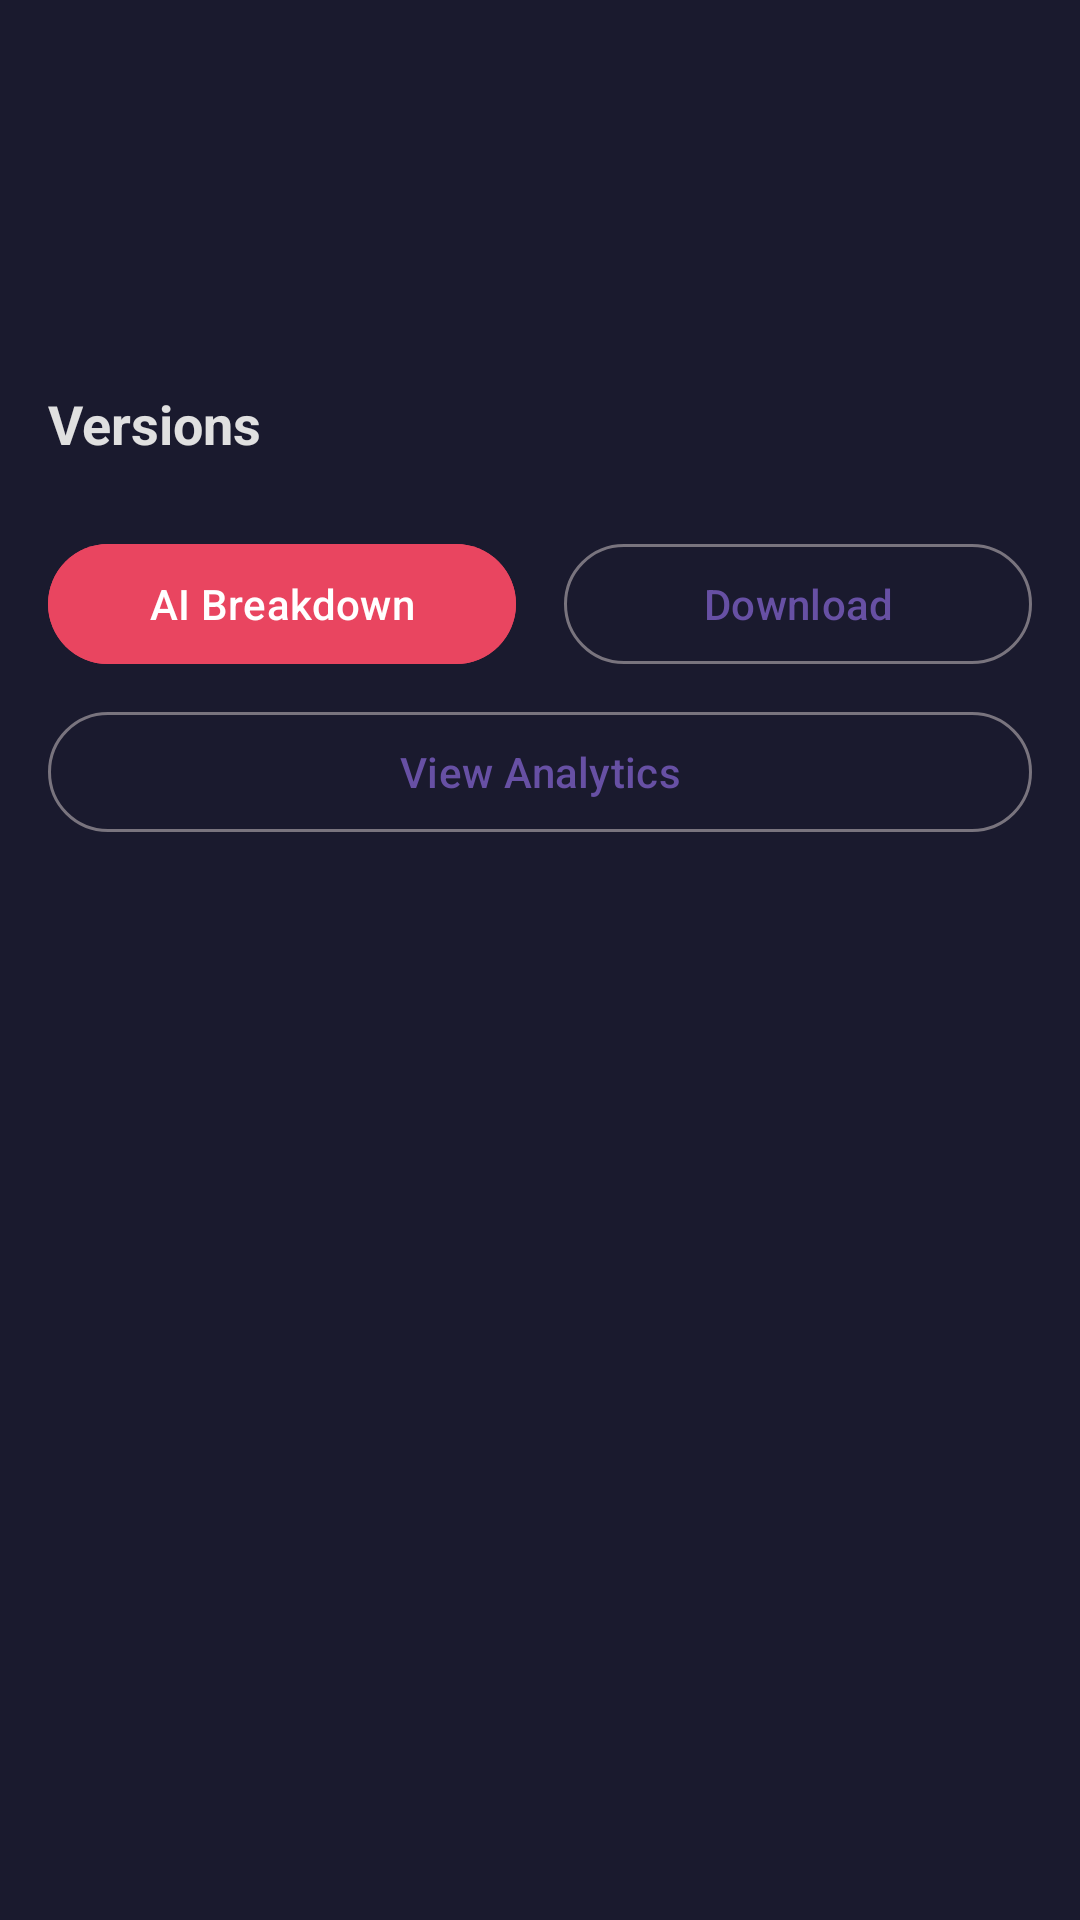

Produce the Android XML layout that renders to this screen, including the resource entries it uses.
<!-- AndroidManifest.xml: application theme Theme.ScriptDistribution -->
<!-- res/layout/fragment_script_detail.xml -->
<?xml version="1.0" encoding="utf-8"?>
<ScrollView xmlns:android="http://schemas.android.com/apk/res/android"
    android:layout_width="match_parent"
    android:layout_height="match_parent"
    android:background="@color/bg_primary">

    <LinearLayout
        android:layout_width="match_parent"
        android:layout_height="wrap_content"
        android:orientation="vertical"
        android:padding="16dp">

        <TextView
            android:id="@+id/tv_title"
            android:layout_width="match_parent"
            android:layout_height="wrap_content"
            android:textColor="@color/text_primary"
            android:textSize="24sp"
            android:textStyle="bold" />

        <LinearLayout
            android:layout_width="match_parent"
            android:layout_height="wrap_content"
            android:layout_marginTop="8dp"
            android:orientation="horizontal">

            <TextView
                android:id="@+id/tv_status"
                android:layout_width="wrap_content"
                android:layout_height="wrap_content"
                android:layout_marginEnd="16dp"
                android:textColor="@color/text_secondary"
                android:textSize="13sp" />

            <TextView
                android:id="@+id/tv_format"
                android:layout_width="wrap_content"
                android:layout_height="wrap_content"
                android:textColor="@color/text_secondary"
                android:textSize="13sp" />
        </LinearLayout>

        <TextView
            android:id="@+id/tv_description"
            android:layout_width="match_parent"
            android:layout_height="wrap_content"
            android:layout_marginTop="12dp"
            android:textColor="@color/text_secondary"
            android:textSize="14sp" />

        
        <TextView
            android:layout_width="match_parent"
            android:layout_height="wrap_content"
            android:layout_marginTop="24dp"
            android:text="Versions"
            android:textColor="@color/text_primary"
            android:textSize="18sp"
            android:textStyle="bold" />

        <androidx.recyclerview.widget.RecyclerView
            android:id="@+id/rv_versions"
            android:layout_width="match_parent"
            android:layout_height="wrap_content"
            android:layout_marginTop="8dp"
            android:nestedScrollingEnabled="false" />

        
        <LinearLayout
            android:layout_width="match_parent"
            android:layout_height="wrap_content"
            android:layout_marginTop="16dp"
            android:orientation="horizontal">

            <com.google.android.material.button.MaterialButton
                android:id="@+id/btn_breakdown"
                android:layout_width="0dp"
                android:layout_height="wrap_content"
                android:layout_marginEnd="8dp"
                android:layout_weight="1"
                android:text="AI Breakdown"
                android:backgroundTint="@color/accent" />

            <com.google.android.material.button.MaterialButton
                android:id="@+id/btn_download"
                android:layout_width="0dp"
                android:layout_height="wrap_content"
                android:layout_marginStart="8dp"
                android:layout_weight="1"
                android:text="Download"
                style="@style/Widget.Material3.Button.OutlinedButton" />
        </LinearLayout>

        <com.google.android.material.button.MaterialButton
            android:id="@+id/btn_analytics"
            android:layout_width="match_parent"
            android:layout_height="wrap_content"
            android:layout_marginTop="8dp"
            android:text="View Analytics"
            style="@style/Widget.Material3.Button.OutlinedButton" />

        <ProgressBar
            android:id="@+id/progress_bar"
            android:layout_width="wrap_content"
            android:layout_height="wrap_content"
            android:layout_gravity="center"
            android:layout_marginTop="20dp"
            android:visibility="gone" />

    </LinearLayout>
</ScrollView>
<!-- resources referenced by this layout -->
<resources>
  <color name="accent">#E94560</color>
  <color name="bg_primary">#1A1A2E</color>
  <color name="text_primary">#E0E0E0</color>
  <color name="text_secondary">#A0A0B0</color>
  <style name="Theme.ScriptDistribution" parent="Base.Theme.ScriptDistribution" />
  <style name="Base.Theme.ScriptDistribution" parent="Theme.Material3.DayNight.NoActionBar">
          
          
      </style>
</resources>
